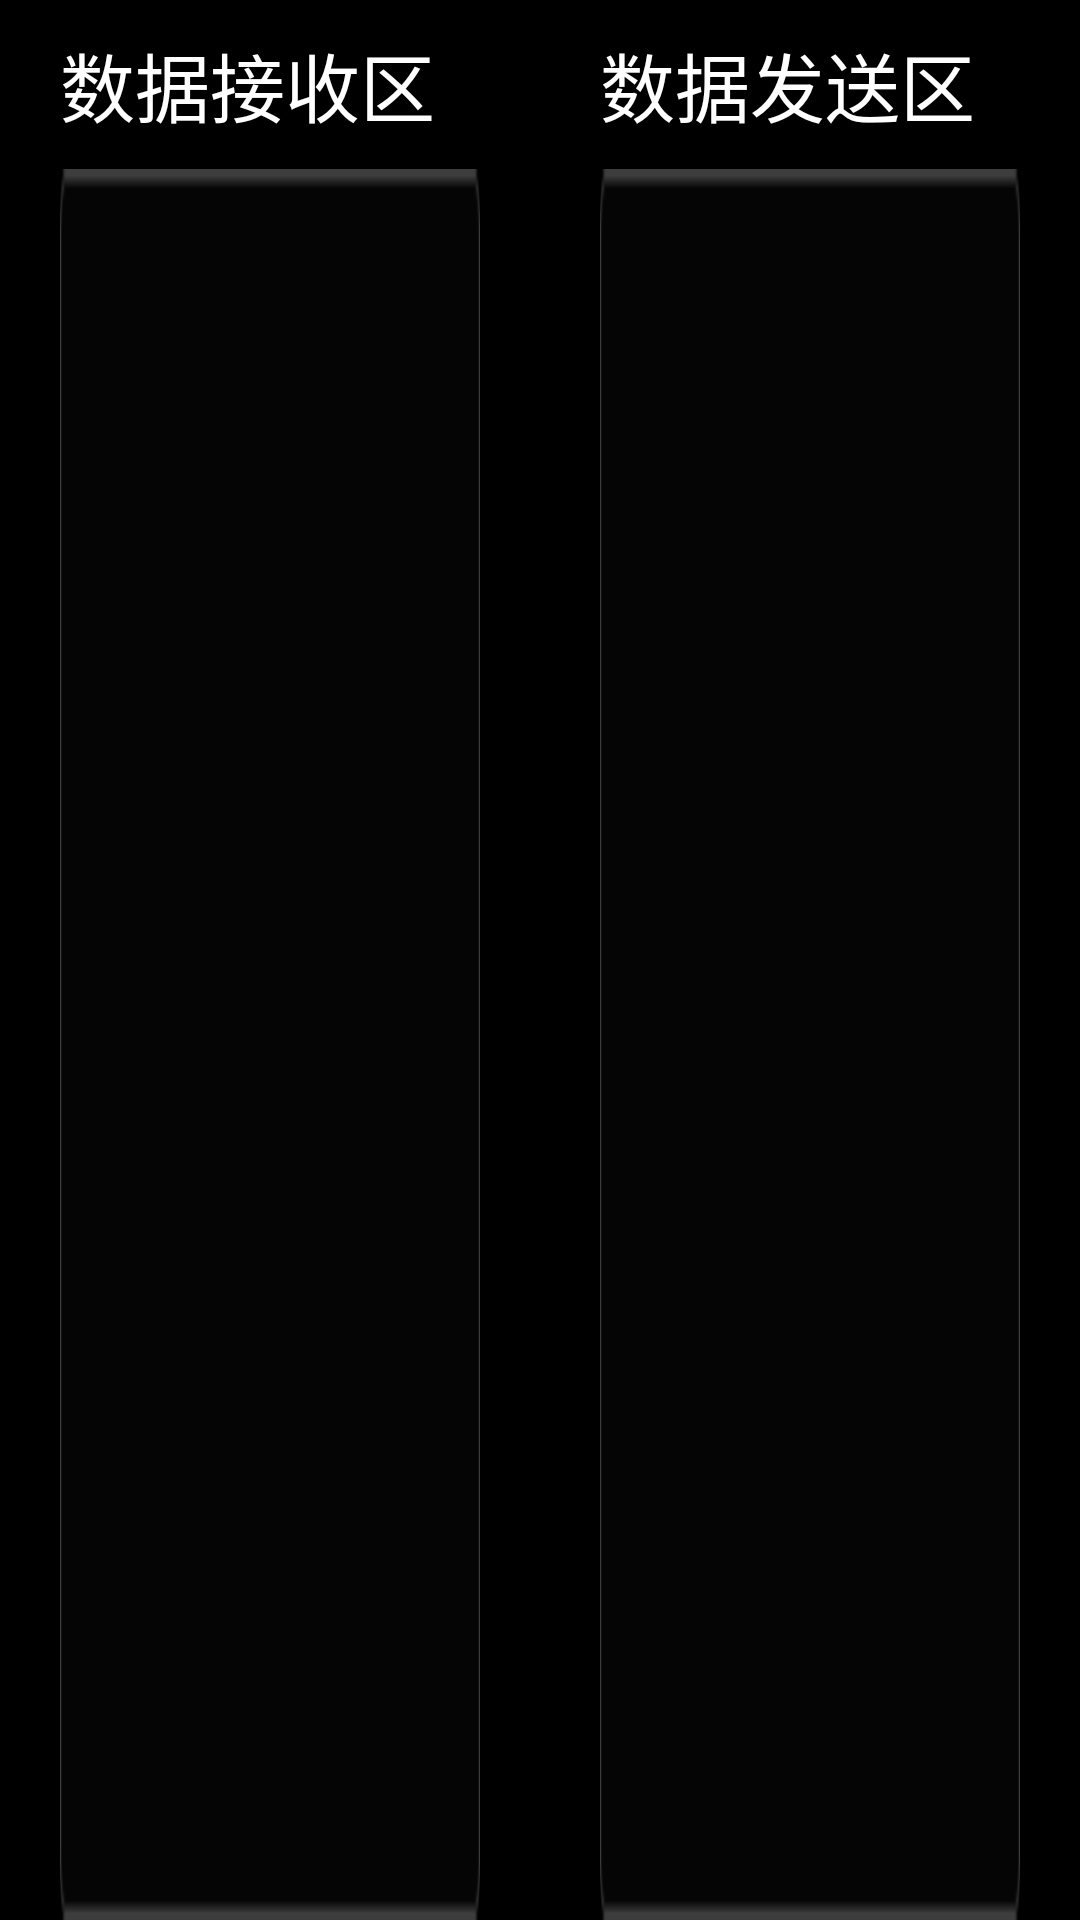

Here is an Android app screen rendered from its layout file. Give the layout XML and the strings, colors and styles it references.
<!-- AndroidManifest.xml: application theme Theme.AppCompat.Light.NoActionBar -->
<!-- res/layout/data_show_fragment.xml -->
<?xml version="1.0" encoding="utf-8"?>
<layout xmlns:android="http://schemas.android.com/apk/res/android"
    xmlns:tools="http://schemas.android.com/tools">

    <data>
    </data>

    <LinearLayout
        android:layout_width="match_parent"
        android:layout_height="match_parent"
        android:background="#000000"
        android:orientation="horizontal"
        tools:context=".fragment.Data_Operation">


        <LinearLayout
            android:layout_width="match_parent"
            android:layout_height="match_parent"
            android:layout_weight="1"
            android:layout_marginLeft="20dp"
            android:layout_marginRight="20dp"
            android:orientation="vertical">

            <TextView
                android:layout_width="match_parent"
                android:layout_height="wrap_content"
                android:text="数据接收区"
                android:textSize="25sp"
                android:layout_marginTop="10dp"
                android:layout_marginBottom="10dp"
                android:textColor="#ffffff"/>

            <TextView
                android:id="@+id/id_receivemessage"
                android:layout_width="match_parent"
                android:layout_height="match_parent"
                android:layout_weight="1"
                android:textSize="20sp"
                android:padding="10dp"
                android:textColor="#ffffff"
                android:background="@mipmap/border_bg01"/>

        </LinearLayout>

        <LinearLayout
            android:layout_width="match_parent"
            android:layout_height="match_parent"
            android:layout_weight="1"
            android:layout_marginLeft="20dp"
            android:layout_marginRight="20dp"
            android:orientation="vertical">

            <TextView
                android:layout_width="match_parent"
                android:layout_height="wrap_content"
                android:text="数据发送区"
                android:textSize="25sp"
                android:maxLines = "100000"
                android:scrollbars = "vertical"
                android:layout_marginTop="10dp"
                android:layout_marginBottom="10dp"
                android:textColor="#ffffff"/>

            <TextView
                android:id="@+id/id_sendmessage"
                android:layout_width="match_parent"
                android:layout_height="match_parent"
                android:layout_weight="1"
                android:maxLines = "100000"
                android:scrollbars = "vertical"
                android:textSize="20sp"
                android:textColor="#ffffff"
                android:padding="10dp"
                android:background="@mipmap/border_bg01"/>

        </LinearLayout>
    </LinearLayout>
</layout>
<!-- resources referenced by this layout -->
<resources>
  <!-- mipmap border_bg01: png bitmap (mipmap-xhdpi, 1548 bytes) -->
</resources>
